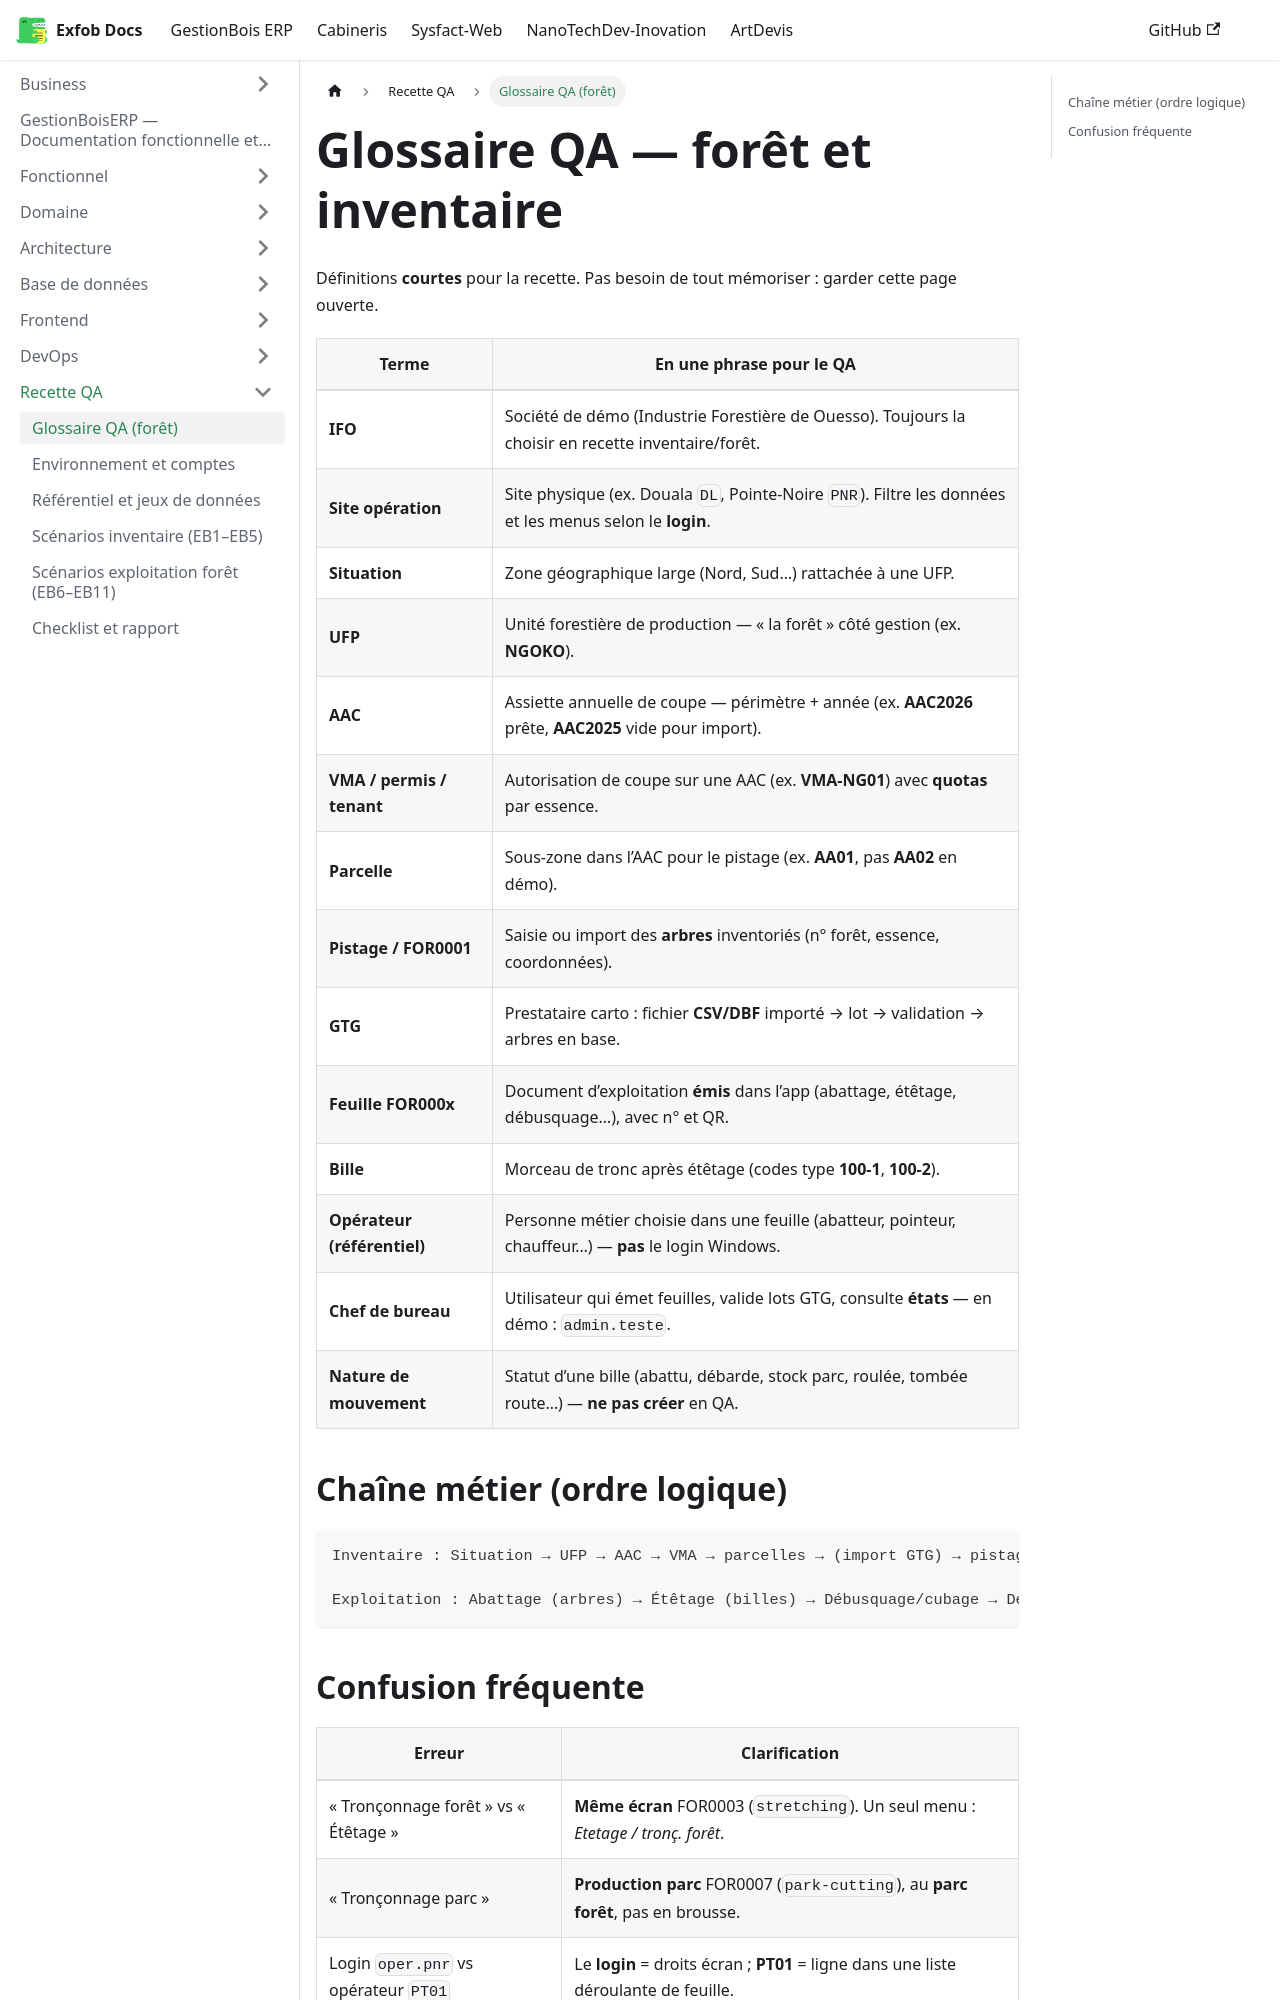

repository: CamertechDev/nanotech-docs · page: erp/QA/glossaire-qa/index.html · generator: docusaurus

---
sidebar_position: 2
title: Glossaire QA (forêt)
---

# Glossaire QA — forêt et inventaire

Définitions **courtes** pour la recette. Pas besoin de tout mémoriser : garder cette page ouverte.

| Terme | En une phrase pour le QA |
|--------|---------------------------|
| **IFO** | Société de démo (Industrie Forestière de Ouesso). Toujours la choisir en recette inventaire/forêt. |
| **Site opération** | Site physique (ex. Douala `DL`, Pointe-Noire `PNR`). Filtre les données et les menus selon le **login**. |
| **Situation** | Zone géographique large (Nord, Sud…) rattachée à une UFP. |
| **UFP** | Unité forestière de production — « la forêt » côté gestion (ex. **NGOKO**). |
| **AAC** | Assiette annuelle de coupe — périmètre + année (ex. **AAC2026** prête, **AAC2025** vide pour import). |
| **VMA / permis / tenant** | Autorisation de coupe sur une AAC (ex. **VMA-NG01**) avec **quotas** par essence. |
| **Parcelle** | Sous-zone dans l’AAC pour le pistage (ex. **AA01**, pas **AA02** en démo). |
| **Pistage / FOR0001** | Saisie ou import des **arbres** inventoriés (n° forêt, essence, coordonnées). |
| **GTG** | Prestataire carto : fichier **CSV/DBF** importé → lot → validation → arbres en base. |
| **Feuille FOR000x** | Document d’exploitation **émis** dans l’app (abattage, étêtage, débusquage…), avec n° et QR. |
| **Bille** | Morceau de tronc après étêtage (codes type **100-1**, **100-2**). |
| **Opérateur (référentiel)** | Personne métier choisie dans une feuille (abatteur, pointeur, chauffeur…) — **pas** le login Windows. |
| **Chef de bureau** | Utilisateur qui émet feuilles, valide lots GTG, consulte **états** — en démo : `admin.teste`. |
| **Nature de mouvement** | Statut d’une bille (abattu, débarde, stock parc, roulée, tombée route…) — **ne pas créer** en QA. |
